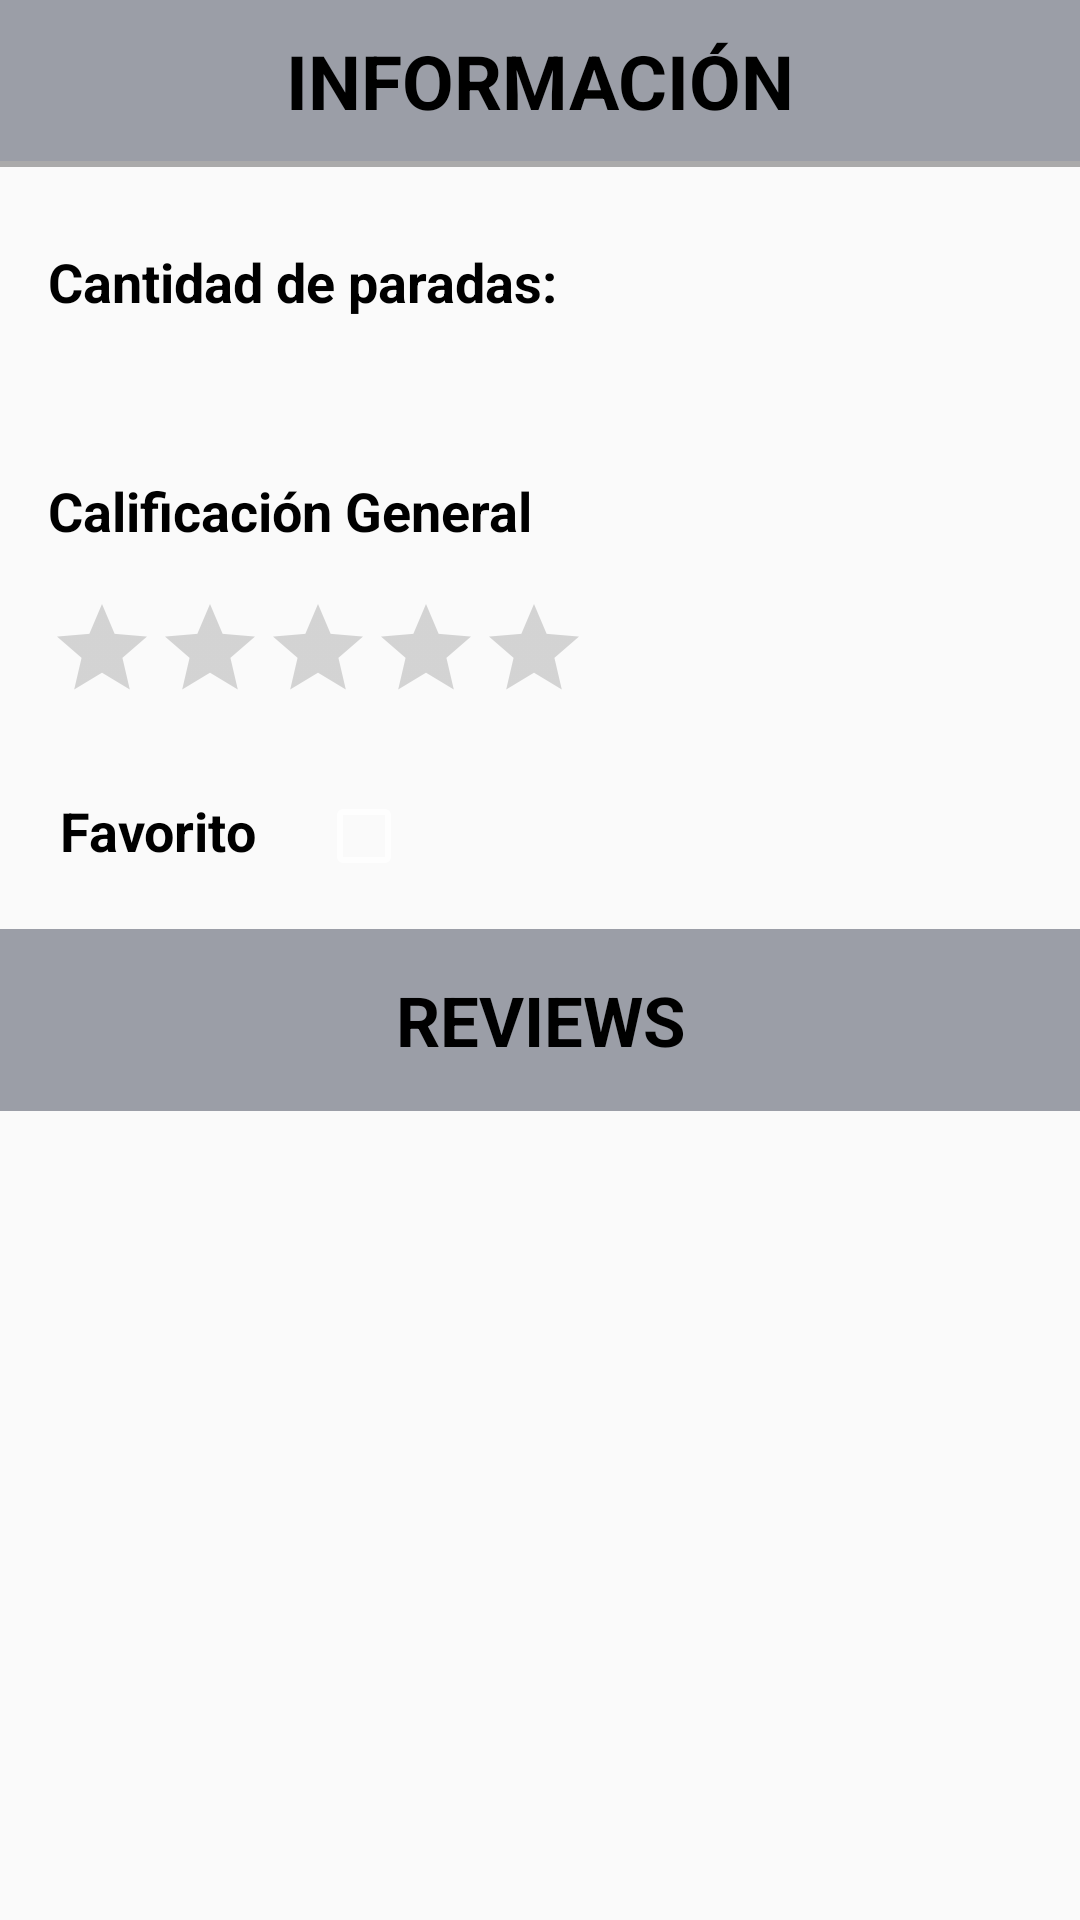

Produce the Android XML layout that renders to this screen, including the resource entries it uses.
<!-- AndroidManifest.xml: application theme AppTheme -->
<!-- res/layout/colectivo_detail.xml -->
<LinearLayout xmlns:android="http://schemas.android.com/apk/res/android"
    xmlns:tools="http://schemas.android.com/tools"
    android:layout_width="match_parent"
    android:layout_height="wrap_content"
    android:orientation="vertical">
    
    
    <TextView
        android:text="@string/titulo"
        android:layout_width="match_parent"
        android:layout_height="wrap_content"
        android:gravity="center"
        android:textAlignment="center"
        style="?android:attr/textAppearanceLargeInverse"
        android:textStyle="bold"
        android:textSize="25dp"
        android:textColor="#000"
        android:padding="10dp"
        android:background="@color/colorGrey"
        />
    
    

    <View
        android:layout_width="match_parent"
        android:layout_height="2dp"
        android:layout_marginBottom="10dp"
        android:background="@android:color/darker_gray" />

    
        
        
        
        
        

        
            
            
            
            
            
            
            
            
            

        
            
            
            
            
            
            
            
            
            
            
            

    

    
        
        
        

        
            
            
            
            
            
            
            
            
            

        
            
            
            
            
            
            
            
            
            
            
            

    

    
        
        
        

        <TableLayout
            android:layout_width="match_parent"
            android:layout_height="wrap_content">

            <TableRow>
        <TextView
            android:layout_column="1"
            android:text="@string/cant_paradas"
            style="?android:attr/textAppearanceMedium"
            android:layout_width="wrap_content"
            android:layout_height="wrap_content"
            android:textStyle="bold"
            android:textColor="@color/colorPrimaryDark"
            android:padding="16dip"
            />

        <TextView xmlns:android="http://schemas.android.com/apk/res/android"
            xmlns:tools="http://schemas.android.com/tools"
            android:id="@+id/colectivo_paradas"
            style="?android:attr/textAppearanceMedium"
            android:textColor="@color/colorPrimaryDark"
            android:textAppearance="@android:style/TextAppearance.DeviceDefault.Medium.Inverse"
            android:layout_width="wrap_content"
            android:layout_height="wrap_content"
            android:padding="16dp"
            android:textIsSelectable="true"
            tools:context=".PoiDetailFragment"
            />
            </TableRow>
    
    </TableLayout>

    <LinearLayout
        android:layout_width="match_parent"
        android:layout_height="wrap_content"
        android:orientation="vertical"
        android:layout_marginTop="@dimen/layout_division"
        >
        
        
        
        
        <TextView
            android:layout_column="1"
            android:text="@string/calificacion_general"
            style="?android:attr/textAppearanceMedium"
            android:layout_width="wrap_content"
            android:layout_height="wrap_content"
            android:textStyle="bold"
            android:textColor="@color/colorPrimaryDark"
            android:textAlignment="center"
            android:padding="16dip"
            />

        <LinearLayout
            android:layout_width="match_parent"
            android:layout_height="wrap_content"
            android:orientation="horizontal">

            <RatingBar
                android:id="@+id/poi_calificacion_general"
                android:layout_width="wrap_content"
                android:layout_height="wrap_content"
                style="?android:attr/ratingBarStyleIndicator"
                android:numStars="5"
                android:isIndicator="true"
                android:stepSize="0.5"
                android:layout_marginLeft="@dimen/text_margin"
                tools:context=".PoiDetailFragment"
                />
            
            
            <TextView
                android:layout_column="1"
                android:id="@+id/poi_promedio"
                style="?android:attr/textAppearanceMedium"
                android:layout_width="wrap_content"
                android:layout_height="wrap_content"
                android:textStyle="bold"
                android:textColor="@color/colorPrimaryDark"
                android:layout_marginLeft="@dimen/text_margin"
                android:layout_marginBottom="10dp"
                android:padding="10dip"
                tools:context="ar.edu.unsam.poiapp.PoiDetailFragment"
                />
        </LinearLayout>

    </LinearLayout>



    <LinearLayout
        android:layout_width="match_parent"
        android:layout_height="wrap_content"
        android:orientation="horizontal"
        android:layout_marginLeft="0dp"
        android:layout_marginTop="10dp">

        <TextView
            android:layout_column="1"
            android:text="@string/favorito"
            style="?android:attr/textAppearanceMedium"
            android:layout_width="wrap_content"
            android:layout_height="wrap_content"
            android:textStyle="bold"
            android:textColor="@color/colorPrimaryDark"
            android:layout_marginRight="20dp"
            android:layout_marginLeft="20dp"
            />
        

        <CheckBox
            android:layout_width="wrap_content"
            android:layout_height="wrap_content"
            android:id="@+id/checkbox_favorito"
            android:theme="@style/checkBoxStyle"
            android:clickable="false"
            android:layout_marginBottom="5dp"
            tools:context="ar.edu.unsam.poiapp.PoiDetailFragment"
            />

    </LinearLayout>

    

    
    
    
    
    
    
    <LinearLayout
        android:layout_width="match_parent"
        android:layout_height="wrap_content"
        android:orientation="vertical"
        >

        <TextView
            android:layout_width="match_parent"
            android:layout_height="wrap_content"
            android:text="@string/reviews"
            android:background="@color/colorGrey"
            android:textSize="23dp"
            android:textStyle="bold"
            android:textColor="@color/colorPrimaryDark"
            android:textAlignment="center"
            android:layout_marginTop="10dp"
            android:padding="15dip"
            />
        
        <TextView
            xmlns:tools="http://schemas.android.com/tools"
            android:layout_width="match_parent"
            android:layout_height="wrap_content"
            android:id="@+id/poi_reviews"
            android:textAppearance="?android:attr/textAppearanceMedium"
            tools:context="ar.edu.unsam.poiapp.PoiDetailFragment"
            />
        
        
        
            
            
            
            
        
        
    </LinearLayout>


</LinearLayout>
<!-- resources referenced by this layout -->
<resources>
  <color name="colorGrey">#9b9ea7</color>
  <color name="colorPrimaryDark">#000</color>
  <dimen name="layout_division">20dp</dimen>
  <dimen name="text_margin">16dp</dimen>
  <string name="calificacion_general">Calificación General</string>
  <string name="cant_paradas">Cantidad de paradas: </string>
  <string name="direccion">Dirección: </string>
  <string name="favorito">Favorito</string>
  <string name="horario">Horario: </string>
  <string name="reviews">REVIEWS</string>
  <string name="titulo">INFORMACIÓN</string>
  <style name="checkBoxStyle" parent="Base.Theme.AppCompat">
          
          <item name="colorAccent">@color/colorDarkBlue</item>
          
      </style>
  <style name="AppTheme" parent="Theme.AppCompat.Light.DarkActionBar">
          
          <item name="colorPrimary">@color/colorPrimary</item>
          <item name="colorPrimaryDark">@color/colorPrimaryDark</item>
          <item name="colorAccent">@color/colorAccent</item>
      </style>
  <color name="colorDarkBlue">#0d3442</color>
  <color name="colorPrimary">#094054</color>
  <color name="colorAccent">#cecdcd</color>
</resources>
